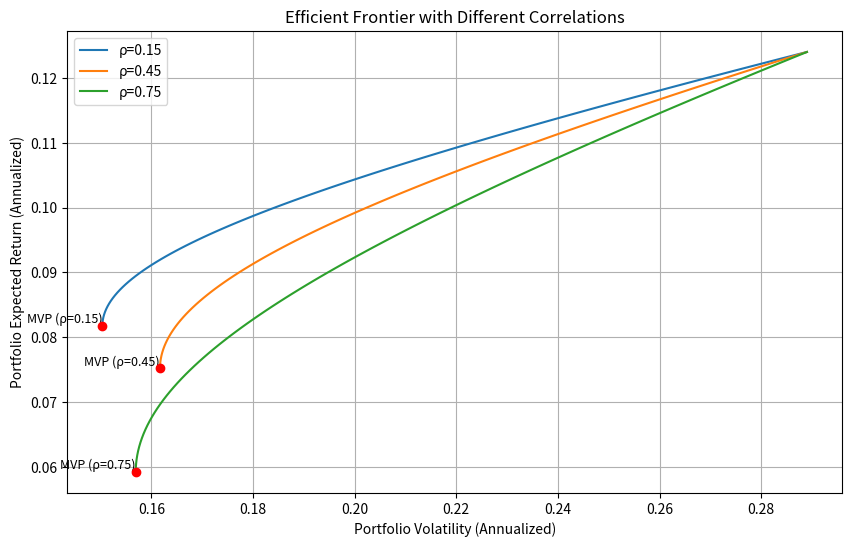

Write Python code to recreate this figure.
import numpy as np
import matplotlib.pyplot as plt
import os

# 资产参数
mu1, mu2 = 0.071, 0.124
vol1, vol2 = 0.163, 0.289

# 相关系数
rhos = [0.15, 0.45, 0.75]

# 计算最小方差组合
def calculate_mvp(rho):
    cov = rho * vol1 * vol2
    sigma = np.array([[vol1**2, cov], [cov, vol2**2]])
    ones = np.array([1, 1])
    sigma_inv = np.linalg.inv(sigma)
    w_mvp = ones @ sigma_inv / (ones @ sigma_inv @ ones)
    vol_mvp = np.sqrt(w_mvp @ sigma @ w_mvp)
    mu_mvp = w_mvp @ np.array([mu1, mu2])
    return w_mvp, mu_mvp, vol_mvp

# 计算有效前沿
def calculate_frontier(rho, n_points=100):
    cov = rho * vol1 * vol2
    sigma = np.array([[vol1**2, cov], [cov, vol2**2]])
    ones = np.array([1, 1])
    sigma_inv = np.linalg.inv(sigma)

    # 最小方差组合
    w_mvp = ones @ sigma_inv / (ones @ sigma_inv @ ones)
    mu_mvp = w_mvp @ np.array([mu1, mu2])
    vol_mvp = np.sqrt(w_mvp @ sigma @ w_mvp)

    # 有效前沿点
    mus = np.linspace(mu_mvp, mu2, n_points)
    vols = []
    for mu in mus:
        A = ones @ sigma_inv @ ones
        B = ones @ sigma_inv @ np.array([mu1, mu2])
        C = np.array([mu1, mu2]) @ sigma_inv @ np.array([mu1, mu2])
        D = A * C - B**2
        lambda_ = (C - B * mu) / D
        gamma = (A * mu - B) / D
        w = lambda_ * (sigma_inv @ ones) + gamma * (sigma_inv @ np.array([mu1, mu2]))
        vol = np.sqrt(w @ sigma @ w)
        vols.append(vol)

    return mus, vols, (mu_mvp, vol_mvp)

# 计算目标收益10%时的最小波动率
def calculate_vol_at_target(rho, target_return=0.10):
    cov = rho * vol1 * vol2
    sigma = np.array([[vol1**2, cov], [cov, vol2**2]])
    ones = np.array([1, 1])
    sigma_inv = np.linalg.inv(sigma)

    A = ones @ sigma_inv @ ones
    B = ones @ sigma_inv @ np.array([mu1, mu2])
    C = np.array([mu1, mu2]) @ sigma_inv @ np.array([mu1, mu2])
    D = A * C - B**2

    lambda_ = (C - B * target_return) / D
    gamma = (A * target_return - B) / D
    w = lambda_ * (sigma_inv @ ones) + gamma * (sigma_inv @ np.array([mu1, mu2]))
    vol = np.sqrt(w @ sigma @ w)

    return vol

# 绘制图形
plt.figure(figsize=(10, 6))

for rho in rhos:
    mus, vols, mvp = calculate_frontier(rho)
    plt.plot(vols, mus, label=f'ρ={rho}')
    plt.scatter(mvp[1], mvp[0], color='red', zorder=5)
    plt.text(mvp[1], mvp[0], f'MVP (ρ={rho})', fontsize=9,
             verticalalignment='bottom', horizontalalignment='right')

plt.title('Efficient Frontier with Different Correlations')
plt.xlabel('Portfolio Volatility (Annualized)')
plt.ylabel('Portfolio Expected Return (Annualized)')
plt.legend()
plt.grid(True)

# 保存图形
figure_path = 'efficient_frontier.png'
plt.savefig(figure_path)
plt.close()

# 计算结果
mvp_vol_at_rho45 = calculate_mvp(0.45)[2]
frontier_vol_at_target = calculate_vol_at_target(0.45, 0.10)

# 创建结果字典
result = {
    'mvp_vol_at_rho45': mvp_vol_at_rho45,
    'frontier_vol_at_target': frontier_vol_at_target,
    'figure_path': os.path.abspath(figure_path)
}

print(result)
